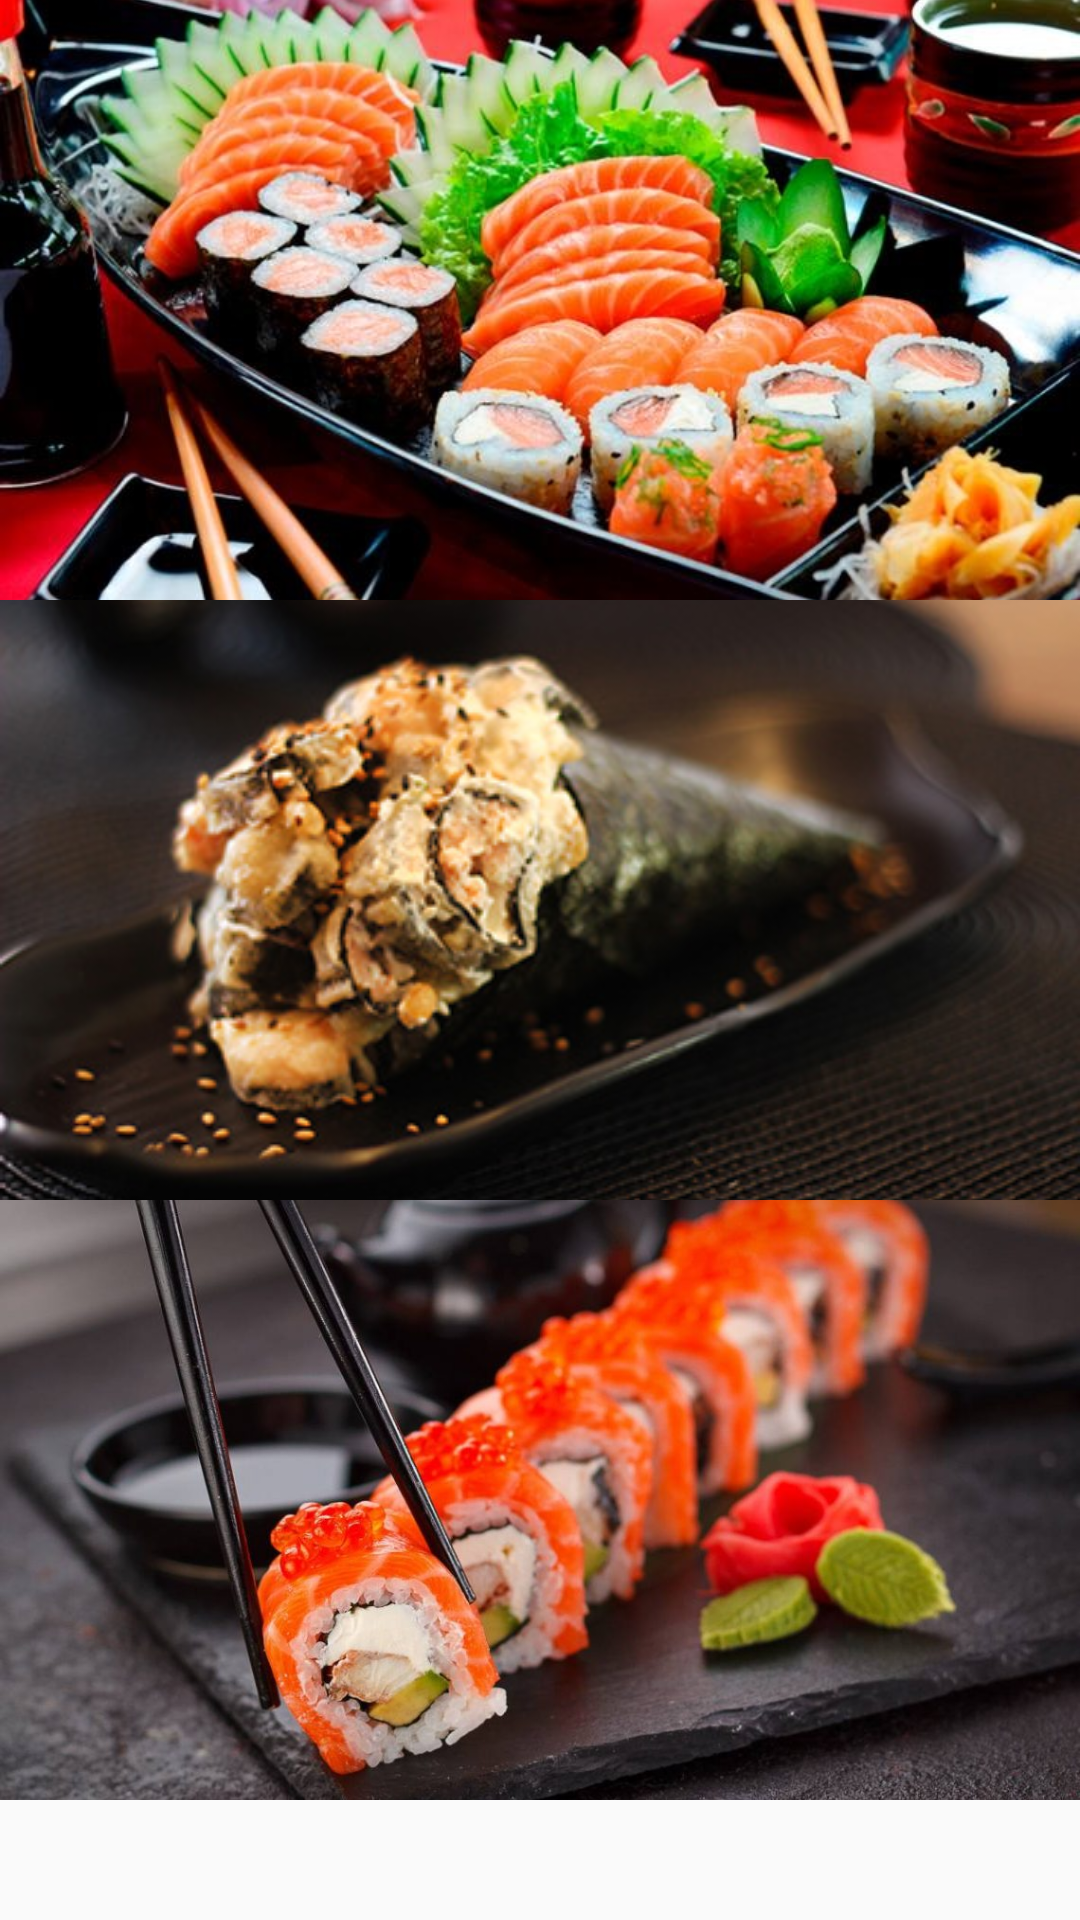

Write the Android layout XML for this screen, with the resource values it uses.
<!-- AndroidManifest.xml: application theme AppTheme -->
<!-- res/layout/activity_japonesa.xml -->
<?xml version="1.0" encoding="utf-8"?>
<LinearLayout xmlns:android="http://schemas.android.com/apk/res/android"
    xmlns:tools="http://schemas.android.com/tools"
    android:orientation="vertical"
    android:layout_width="match_parent"
    android:layout_height="match_parent"
    tools:context=".HomeFragment">

    <ImageView
        android:scaleType="centerCrop"
        android:layout_width="match_parent"
        android:layout_height="200dp"
        android:src="@drawable/combinado" />
    <ImageView
        android:scaleType="centerCrop"
        android:layout_width="match_parent"
        android:layout_height="200dp"
        android:src="@drawable/temaki"
        />
    <ImageView
        android:scaleType="centerCrop"
        android:layout_width="match_parent"
        android:layout_height="200dp"
        android:src="@drawable/sushi" />

</LinearLayout>
<!-- resources referenced by this layout -->
<resources>
  <!-- drawable combinado: jpg bitmap (drawable, 117284 bytes) -->
  <!-- drawable sushi: jpg bitmap (drawable, 88671 bytes) -->
  <!-- drawable temaki: jpeg bitmap (drawable, 44545 bytes) -->
  <style name="AppTheme" parent="Theme.AppCompat.Light.DarkActionBar">
          
          <item name="colorPrimary">@color/colorPrimary</item>
          <item name="colorPrimaryDark">@color/colorPrimaryDark</item>
          <item name="colorAccent">@color/colorAccent</item>
      </style>
  <color name="colorPrimary">#008577</color>
  <color name="colorPrimaryDark">#00574B</color>
  <color name="colorAccent">#D81B60</color>
</resources>
